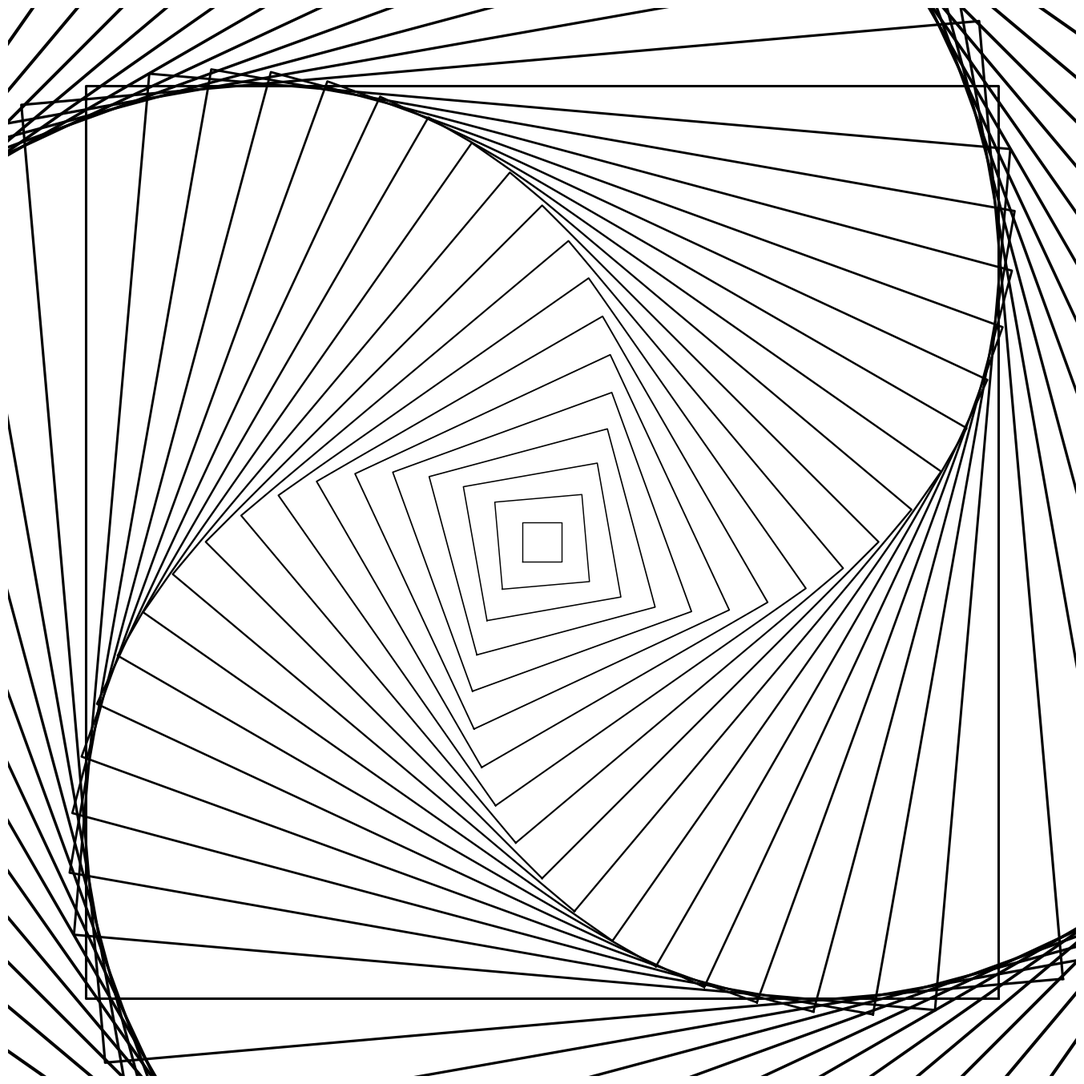
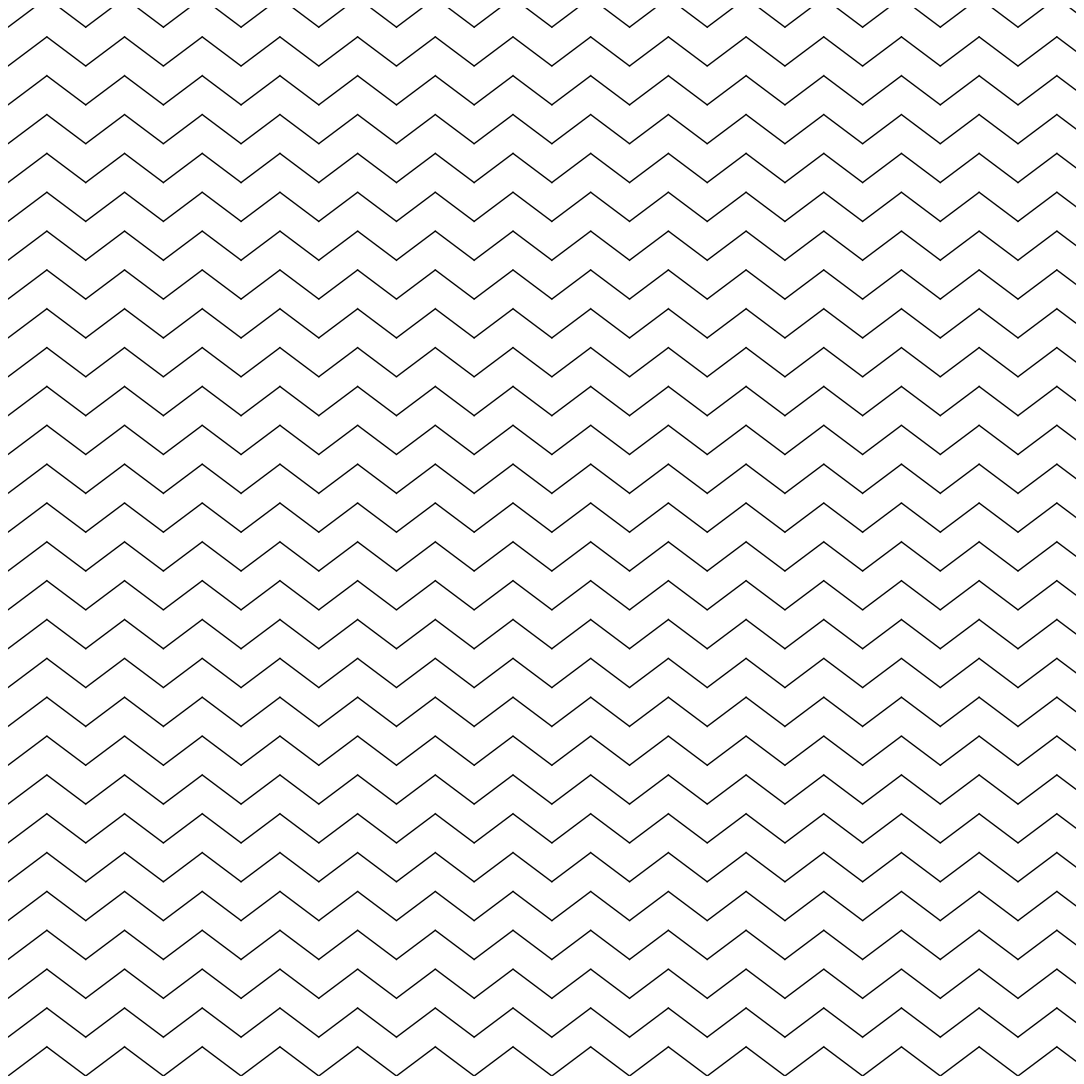
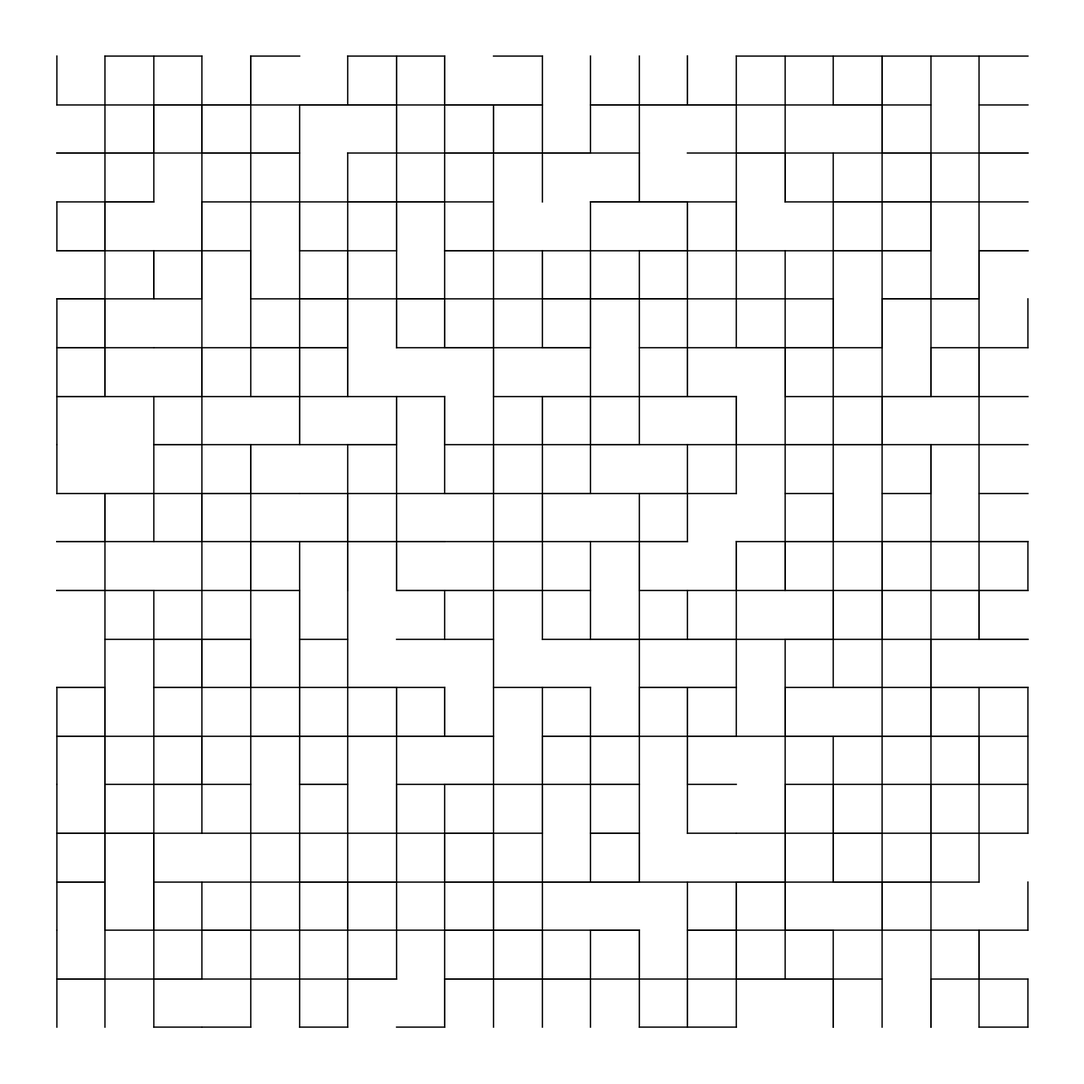
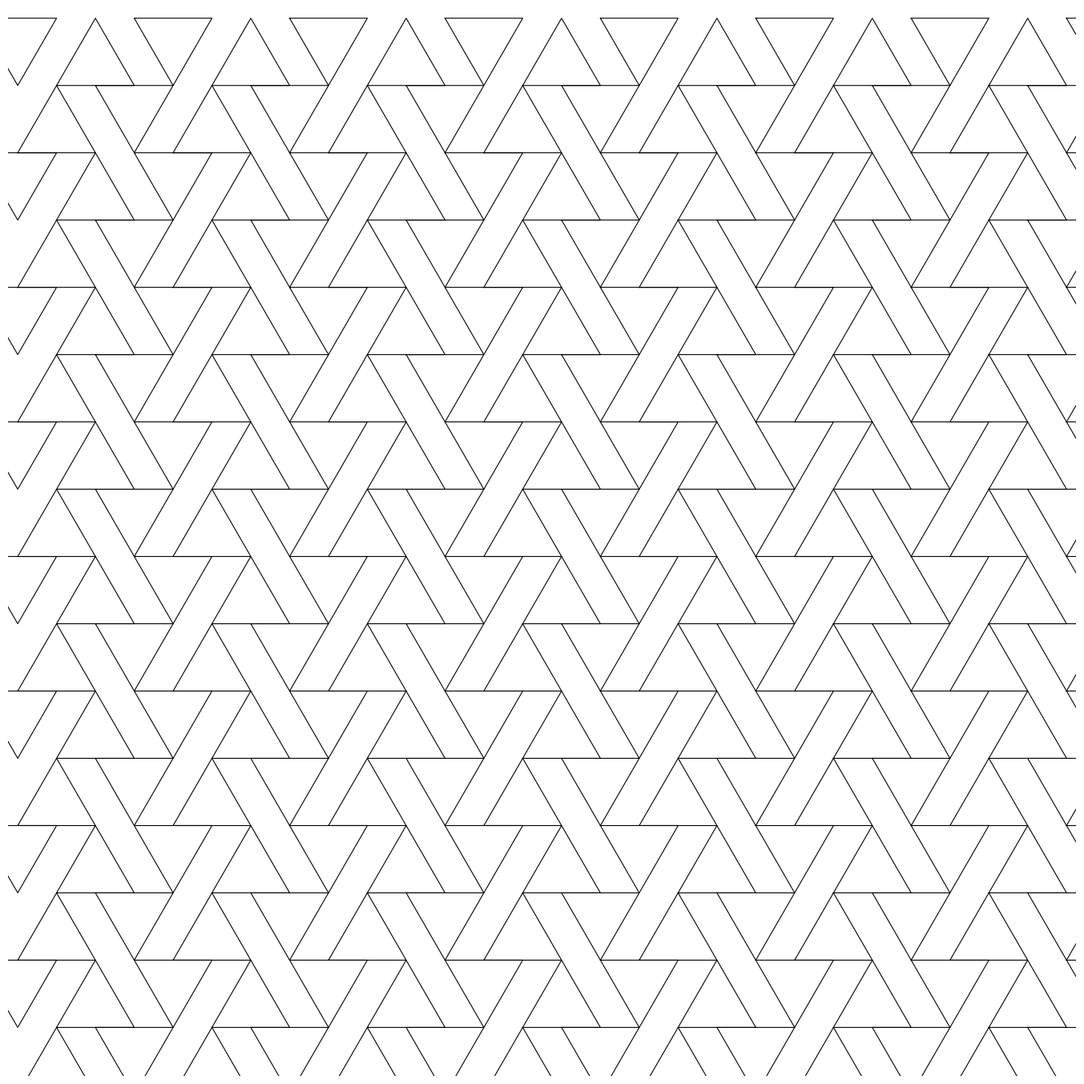

These figures' Python source, in order:
import numpy as np
import matplotlib.pyplot as plt
from pathlib import Path

# ============================================================
# BATCH 08 — GEOMETRIC SHAPES
# Pola bentuk geometris
# Setting: 4000x4000 px, 300 DPI, 1:1
# Output: PNG + SVG
# ============================================================

SIZE = 4000
DPI = 300
SEED = 42
BATCH = "batch_08_geometric"

PNG_DIR = Path(f"output/{BATCH}/png")
SVG_DIR = Path(f"output/{BATCH}/svg")
PNG_DIR.mkdir(parents=True, exist_ok=True)
SVG_DIR.mkdir(parents=True, exist_ok=True)

np.random.seed(SEED)


def setup_ax():
    fig, ax = plt.subplots(figsize=(SIZE/DPI, SIZE/DPI), dpi=DPI)
    fig.subplots_adjust(left=0, right=1, top=1, bottom=0)
    ax.set_facecolor("white")
    ax.set_xlim(-5, 105)
    ax.set_ylim(-5, 105)
    ax.set_aspect("equal")
    ax.axis("off")
    return fig, ax


def save(fig, name):
    png_path = PNG_DIR / f"{name}.png"
    svg_path = SVG_DIR / f"{name}.svg"
    fig.savefig(png_path, dpi=DPI, pad_inches=0, facecolor="white")
    fig.savefig(svg_path, format="svg", pad_inches=0, facecolor="white")
    plt.close(fig)
    print(f"Tersimpan: {png_path} | {svg_path}")


# ============================================================
# 1. NESTED ROTATING SQUARES — Persegi bersarang berputar
# ============================================================
def nested_rotating_squares():
    fig, ax = setup_ax()

    cx, cy = 50, 50
    n_squares = 30
    for i in range(n_squares):
        size = 2 + i * 2.5
        angle = i * 5
        rad = np.radians(angle)
        corners = [(-1, -1), (1, -1), (1, 1), (-1, 1)]
        xs = []
        ys = []
        for dx, dy in corners:
            rx = dx * size * np.cos(rad) - dy * size * np.sin(rad)
            ry = dx * size * np.sin(rad) + dy * size * np.cos(rad)
            xs.append(cx + rx)
            ys.append(cy + ry)
        xs.append(xs[0])
        ys.append(ys[0])
        lw = 1.0 + 2.0 * (i / n_squares)
        ax.plot(xs, ys, color="black", linewidth=lw)

    save(fig, "nested_rotating_squares_pattern_abstract_geometric")


# ============================================================
# 2. HERRINGBONE — Pola V berulang
# ============================================================
def herringbone():
    fig, ax = setup_ax()

    spacing = 4
    amp = 3
    for y in np.arange(-5, 105, spacing):
        for x in np.arange(-5, 105, spacing * 2):
            ax.plot([x, x + spacing], [y, y + amp], color="black", linewidth=1.2)
            ax.plot([x + spacing, x + spacing * 2], [y + amp, y], color="black", linewidth=1.2)

    save(fig, "herringbone_v_pattern_abstract_geometric_texture")


# ============================================================
# 3. LABYRINTH — Pola labirin
# ============================================================
def labyrinth():
    fig, ax = setup_ax()

    cell_size = 5
    rows = 20
    cols = 20
    np.random.seed(SEED)

    for r in range(rows):
        for c in range(cols):
            x = c * cell_size
            y = r * cell_size
            if np.random.random() > 0.5:
                ax.plot([x, x + cell_size], [y, y], color="black", linewidth=1.2)
            if np.random.random() > 0.5:
                ax.plot([x, x], [y, y + cell_size], color="black", linewidth=1.2)
            if np.random.random() > 0.3:
                ax.plot([x + cell_size, x + cell_size], [y, y + cell_size], color="black", linewidth=1.2)
            if np.random.random() > 0.3:
                ax.plot([x, x + cell_size], [y + cell_size, y + cell_size], color="black", linewidth=1.2)

    save(fig, "labyrinth_maze_pattern_abstract_geometric")


# ============================================================
# 4. TESSELLATION — Tessellation segitiga
# ============================================================
def tessellation():
    fig, ax = setup_ax()

    size = 8
    h = size * np.sqrt(3) / 2

    for row in range(-1, 15):
        for col in range(-1, 15):
            x = col * size + (row % 2) * size / 2
            y = row * h
            if (row + col) % 2 == 0:
                triangle = [(x, y), (x + size, y), (x + size / 2, y + h)]
            else:
                triangle = [(x, y + h), (x + size, y + h), (x + size / 2, y)]
            xs = [p[0] for p in triangle] + [triangle[0][0]]
            ys = [p[1] for p in triangle] + [triangle[0][1]]
            ax.plot(xs, ys, color="black", linewidth=0.8)

    save(fig, "tessellation_triangle_pattern_geometric_abstract")


# ============================================================
# RUN
# ============================================================
if __name__ == "__main__":
    print("=== BATCH 08: GEOMETRIC SHAPES ===")
    nested_rotating_squares()
    herringbone()
    labyrinth()
    tessellation()
    print("Selesai!")
